Labelled photos from "dataset", an image-classification folder in dyy603/xulaixiang-Microalgae-Spectral-Classification. The possible labels are: Aeruginosa, Dunaliella salina, flat algae, Nannochloropsis, Synechocystis sp.

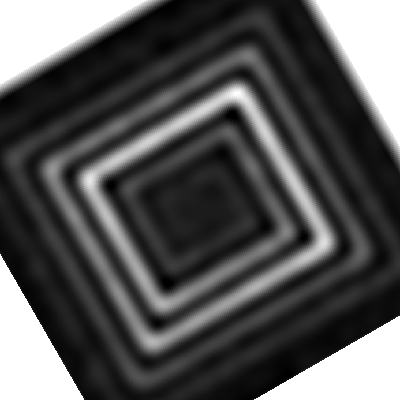
Label: flat algae

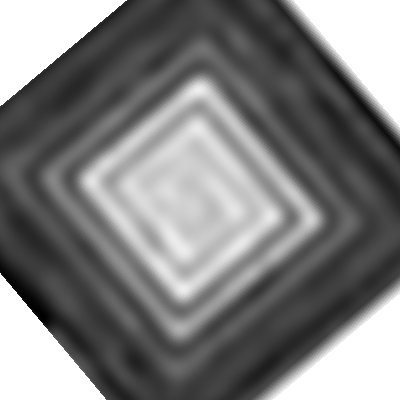
Label: Aeruginosa

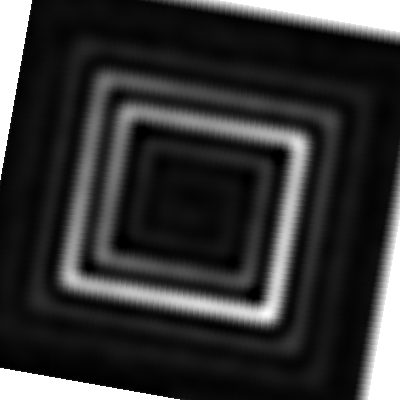
Label: Nannochloropsis

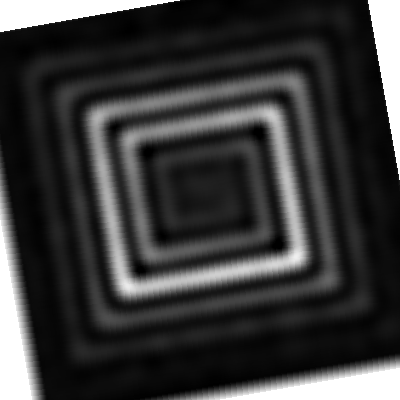
Label: Dunaliella salina

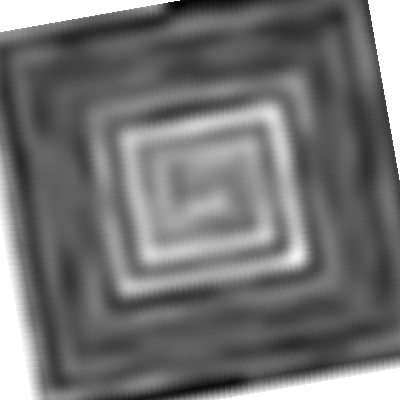
Label: Synechocystis sp

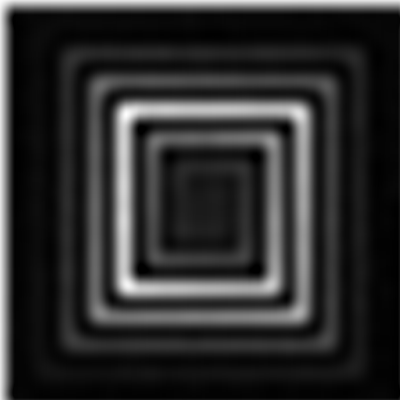
Label: flat algae
